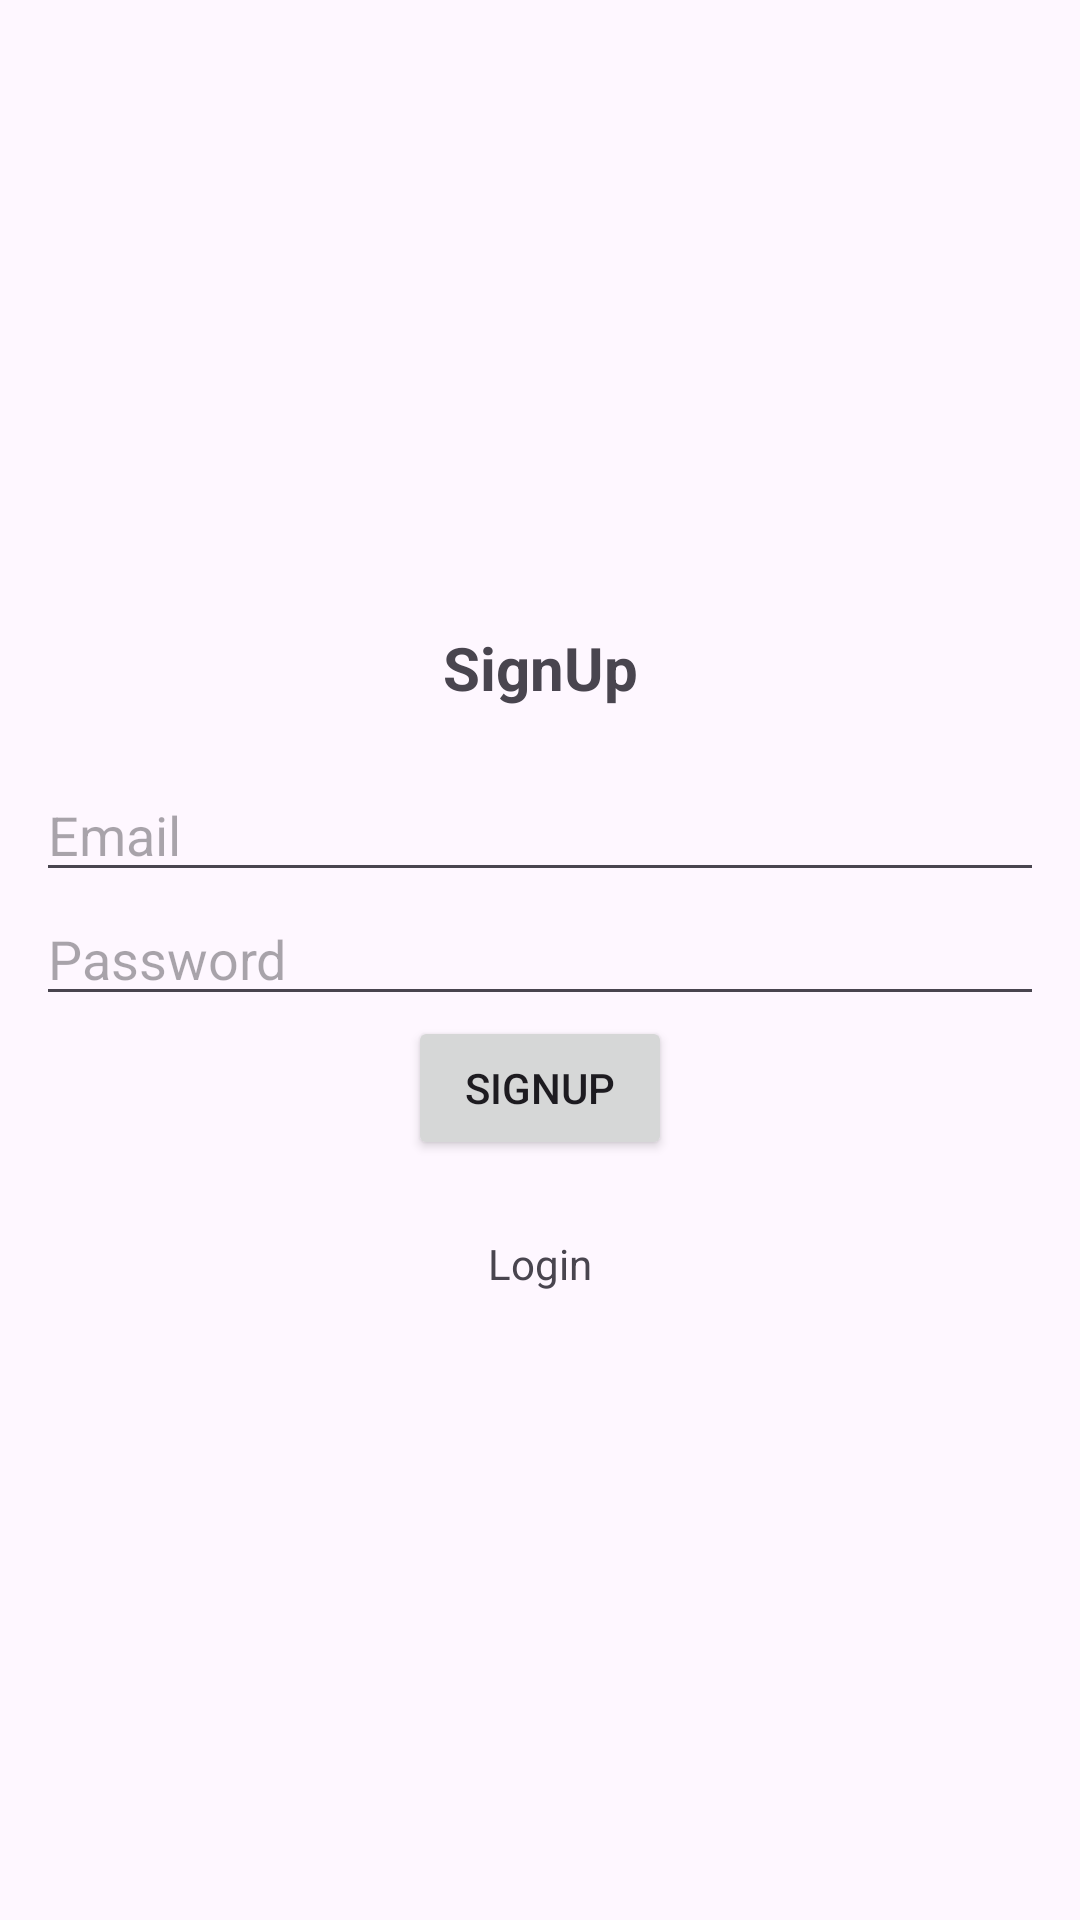

This screen was rendered from an Android layout file. Write that file and the resources it references.
<!-- AndroidManifest.xml: application theme Theme.LoginsMethods -->
<!-- res/layout/activity_sign_up.xml -->
<?xml version="1.0" encoding="utf-8"?>
<LinearLayout
    xmlns:android="http://schemas.android.com/apk/res/android"
    xmlns:app="http://schemas.android.com/apk/res-auto"
    xmlns:tools="http://schemas.android.com/tools"
    android:layout_width="match_parent"
    android:layout_height="match_parent"
    tools:context=".SignUp"
    android:orientation="vertical"
    android:gravity="center"
    android:padding="12dp"
    android:layout_marginRight="15dp"
    android:layout_marginLeft="15dp">

    <TextView
        android:layout_width="match_parent"
        android:layout_height="wrap_content"
        android:text="@string/signup"
        android:gravity="center"
        android:textSize="20sp"
        android:textStyle="bold"
        android:layout_marginBottom="20dp"/>

    <EditText
        android:layout_width="match_parent"
        android:layout_height="wrap_content"
        android:id="@+id/txtEmail"
        android:hint="@string/email"/>

    <EditText
        android:layout_width="match_parent"
        android:layout_height="wrap_content"
        android:id="@+id/txtPassword"
        android:hint="@string/password"
        android:inputType="textPassword"/>

    <Button
        android:layout_width="wrap_content"
        android:layout_height="wrap_content"
        android:id="@+id/btnSignup"
        android:text="@string/signup" />

    <ProgressBar
        android:layout_width="wrap_content"
        android:layout_height="wrap_content"
        android:visibility="gone"
        android:id="@+id/progress"
        android:layout_marginTop="20dp" />

    <TextView
        android:layout_width="match_parent"
        android:layout_height="wrap_content"
        android:layout_marginTop="25dp"
        android:text="@string/login"
        android:id="@+id/login"
        android:gravity="center"/>

</LinearLayout>
<!-- resources referenced by this layout -->
<resources>
  <string name="email">Email</string>
  <string name="login">Login</string>
  <string name="password">Password</string>
  <string name="signup">SignUp</string>
  <style name="Theme.LoginsMethods" parent="Base.Theme.LoginsMethods" />
  <style name="Base.Theme.LoginsMethods" parent="Theme.Material3.DayNight.NoActionBar">
          
          
      </style>
</resources>
